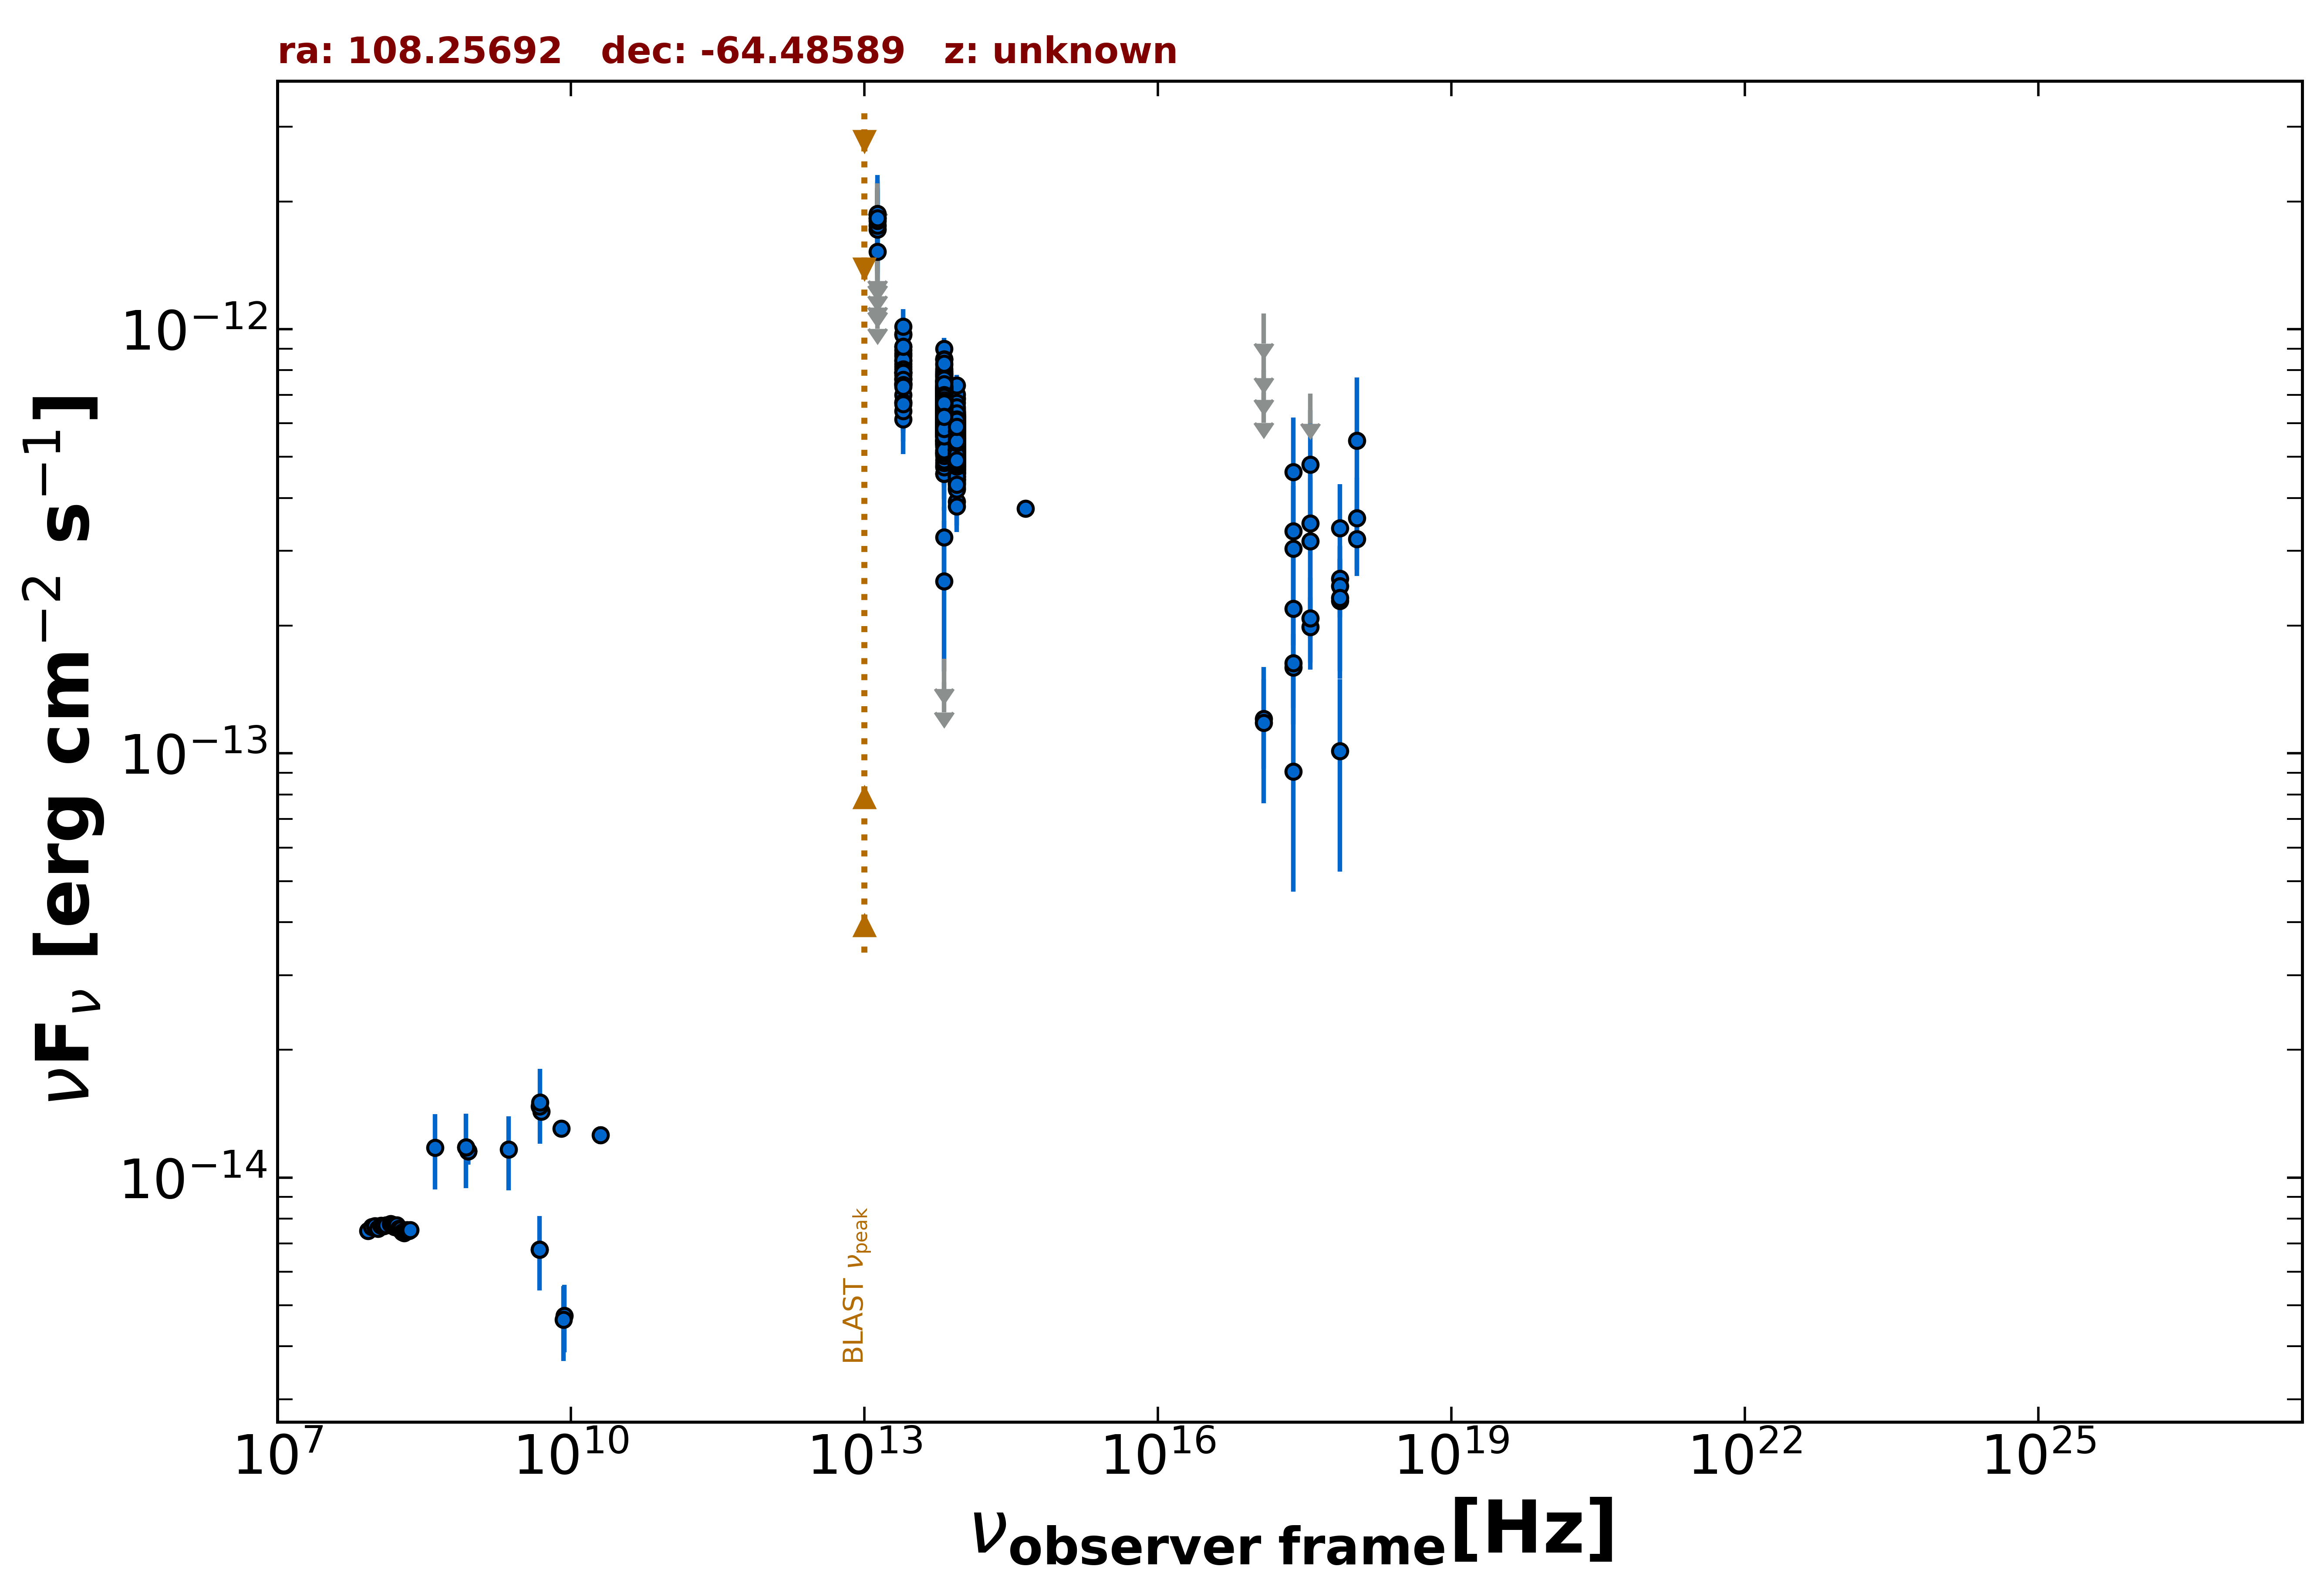

The file beside this chart, header and first rows:
freq., flux, err_flux, MJD_start, MJD_end, flag, catalog, reference
8.870e+08, 1.153e-14, 8.100e-16, 55000, 55000, , RACS, Hale et al. 2021  PASA  38  e058
8.870e+08, 1.153e-14, 8.100e-16, 55000, 55000, , RACS, Hale et al. 2021  PASA  38  e058
8.870e+08, 1.153e-14, 8.100e-16, 55000, 55000, , RACS, Hale et al. 2021  PASA  38  e058
8.430e+08, 1.179e-14, 3.550e-16, 55000, 55000, , SUMSS, Manch et al. 2003  MNRAS  342  1117
2.418e+17, 2.191e-13, 8.480e-14, 55000, 55000, , RASS, Boller et al. 2016  A&A  103  1
2.418e+17, 1.596e-13, 3.170e-14, 58185, 58735, , 1OUSX, Giommi et al. in preparation
1.209e+17, 1.207e-13, 2.882e-14, 58185, 58735, , 1OUSX, Giommi et al. in preparation
3.627e+17, 1.984e-13, 3.460e-14, 58185, 58735, , 1OUSX, Giommi et al. in preparation
7.253e+17, 2.581e-13, 2.940e-14, 58185, 58735, , 1OUSX, Giommi et al. in preparation
1.088e+18, 3.201e-13, 5.850e-14, 58185, 58735, , 1OUSX, Giommi et al. in preparation
5.000e+09, 1.430e-14, 3.500e-16, 55000, 55000, , AT20G, Murphy et al. 2010  MNRAS  402  2403
8.000e+09, 1.304e-14, 4.000e-16, 55000, 55000, , AT20G, Murphy et al. 2010  MNRAS  402  2403
2.000e+10, 1.260e-14, 6.000e-16, 55000, 55000, , AT20G, Murphy et al. 2010  MNRAS  402  2403
4.800e+09, 6.768e-15, 3.360e-16, 55000, 55000, , ATPMN, McConnell et al. 2012  MNRAS  422  1527
8.600e+09, 4.730e-15, 8.600e-16, 55000, 55000, , ATPMN, McConnell et al. 2012  MNRAS  422  1527
4.800e+09, 1.474e-14, 8.150e-16, 55000, 55000, , PMN, Griffith et al. 1993-1996  VizieR  VIII/…
8.817e+13, 5.490e-13, 2.400e-15, 55000, 55000, , UNWISE, Schlafly et al. 2019  ApJS  240  30
6.517e+13, 6.459e-13, 3.450e-15, 55000, 55000, , UNWISE, Schlafly et al. 2019  ApJS  240  30
8.817e+13, 5.481e-13, 1.265e-14, 55000, 55000, , WISE, Wright et al. 2010  AJ  140  1868
6.517e+13, 6.556e-13, 1.450e-14, 55000, 55000, , WISE, Wright et al. 2010  AJ  140  1868
2.498e+13, 7.920e-13, 2.700e-14, 55000, 55000, , WISE, Wright et al. 2010  AJ  140  1868
1.363e+13, 1.158e-12, 9.300e-14, 55000, 55000, , WISE, Wright et al. 2010  AJ  140  1868
8.817e+13, 4.836e-13, 3.525e-14, 56641, 56641, , NEOWISE, Mainzer et al. 2014  ApJ  792  30
6.517e+13, 6.383e-13, 4.770e-14, 56641, 56641, , NEOWISE, Mainzer et al. 2014  ApJ  792  30
8.817e+13, 5.013e-13, 3.700e-14, 56641, 56641, , NEOWISE, Mainzer et al. 2014  ApJ  792  30
6.517e+13, 6.865e-13, 5.255e-14, 56641, 56641, , NEOWISE, Mainzer et al. 2014  ApJ  792  30
8.817e+13, 5.125e-13, 2.880e-14, 56642, 56642, , NEOWISE, Mainzer et al. 2014  ApJ  792  30
6.517e+13, 6.715e-13, 4.705e-14, 56642, 56642, , NEOWISE, Mainzer et al. 2014  ApJ  792  30
8.817e+13, 4.765e-13, 2.855e-14, 56642, 56642, , NEOWISE, Mainzer et al. 2014  ApJ  792  30
6.517e+13, 6.834e-13, 4.665e-14, 56642, 56642, , NEOWISE, Mainzer et al. 2014  ApJ  792  30
8.817e+13, 5.687e-13, 3.355e-14, 56642, 56642, , NEOWISE, Mainzer et al. 2014  ApJ  792  30
6.517e+13, 6.337e-13, 3.970e-14, 56642, 56642, , NEOWISE, Mainzer et al. 2014  ApJ  792  30
8.817e+13, 5.431e-13, 2.755e-14, 56643, 56643, , NEOWISE, Mainzer et al. 2014  ApJ  792  30
6.517e+13, 6.319e-13, 4.190e-14, 56643, 56643, , NEOWISE, Mainzer et al. 2014  ApJ  792  30
8.817e+13, 5.938e-13, 3.010e-14, 56644, 56644, , NEOWISE, Mainzer et al. 2014  ApJ  792  30
6.517e+13, 6.641e-13, 6.370e-14, 56644, 56644, , NEOWISE, Mainzer et al. 2014  ApJ  792  30
8.817e+13, 5.988e-13, 2.925e-14, 56643, 56643, , NEOWISE, Mainzer et al. 2014  ApJ  792  30
6.517e+13, 7.019e-13, 5.370e-14, 56643, 56643, , NEOWISE, Mainzer et al. 2014  ApJ  792  30
8.817e+13, 5.401e-13, 2.935e-14, 56644, 56644, , NEOWISE, Mainzer et al. 2014  ApJ  792  30
6.517e+13, 6.419e-13, 5.975e-14, 56644, 56644, , NEOWISE, Mainzer et al. 2014  ApJ  792  30
8.817e+13, 5.486e-13, 3.385e-14, 56642, 56642, , NEOWISE, Mainzer et al. 2014  ApJ  792  30
6.517e+13, 6.629e-13, 4.030e-14, 56642, 56642, , NEOWISE, Mainzer et al. 2014  ApJ  792  30
8.817e+13, 5.900e-13, 3.045e-14, 56643, 56643, , NEOWISE, Mainzer et al. 2014  ApJ  792  30
6.517e+13, 6.666e-13, 4.360e-14, 56643, 56643, , NEOWISE, Mainzer et al. 2014  ApJ  792  30
8.817e+13, 4.967e-13, 2.795e-14, 56643, 56643, , NEOWISE, Mainzer et al. 2014  ApJ  792  30
6.517e+13, 6.746e-13, 5.975e-14, 56643, 56643, , NEOWISE, Mainzer et al. 2014  ApJ  792  30
8.817e+13, 4.939e-13, 2.685e-14, 56644, 56644, , NEOWISE, Mainzer et al. 2014  ApJ  792  30
6.517e+13, 6.815e-13, 4.960e-14, 56644, 56644, , NEOWISE, Mainzer et al. 2014  ApJ  792  30
8.817e+13, 4.916e-13, 3.445e-14, 56644, 56644, , NEOWISE, Mainzer et al. 2014  ApJ  792  30
6.517e+13, 7.282e-13, 6.180e-14, 56644, 56644, , NEOWISE, Mainzer et al. 2014  ApJ  792  30
8.817e+13, 5.614e-13, 2.845e-14, 56642, 56642, , NEOWISE, Mainzer et al. 2014  ApJ  792  30
6.517e+13, 6.580e-13, 4.790e-14, 56642, 56642, , NEOWISE, Mainzer et al. 2014  ApJ  792  30
8.817e+13, 5.426e-13, 2.800e-14, 56641, 56641, , NEOWISE, Mainzer et al. 2014  ApJ  792  30
6.517e+13, 6.878e-13, 4.185e-14, 56641, 56641, , NEOWISE, Mainzer et al. 2014  ApJ  792  30
8.817e+13, 4.985e-13, 3.170e-14, 56642, 56642, , NEOWISE, Mainzer et al. 2014  ApJ  792  30
6.517e+13, 7.424e-13, 4.380e-14, 56642, 56642, , NEOWISE, Mainzer et al. 2014  ApJ  792  30
8.817e+13, 5.666e-13, 3.185e-14, 56644, 56644, , NEOWISE, Mainzer et al. 2014  ApJ  792  30
6.517e+13, 6.419e-13, 6.930e-14, 56644, 56644, , NEOWISE, Mainzer et al. 2014  ApJ  792  30
8.817e+13, 5.650e-13, 3.125e-14, 56644, 56644, , NEOWISE, Mainzer et al. 2014  ApJ  792  30
6.517e+13, 7.289e-13, 6.050e-14, 56644, 56644, , NEOWISE, Mainzer et al. 2014  ApJ  792  30
... 1,685 more rows
